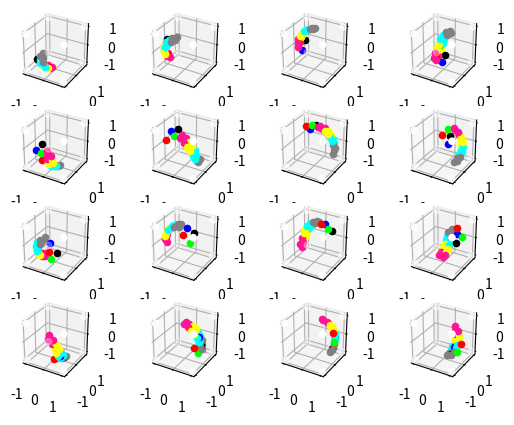

Reproduce this figure in Python.
import matplotlib.pyplot as plt
import math
import numpy as np

class vec2:
    def __init__(self, x, y = None):
        if y is None:
            self.x = x
            self.y = x
        else:
            self.x = x
            self.y = y

    def __add__(self, other):
        if isinstance(other, vec2):
            return vec2(self.x + other.x, self.y + other.y)
        else:
            return vec2(self.x + other, self.y + other)

    def __sub__(self, other):
        if isinstance(other, vec2):
            return vec2(self.x - other.x, self.y - other.y)
        else:
            return vec2(self.x - other, self.y - other)

    def __mul__(self, other):
        if isinstance(other, vec2):
            return vec2(self.x * other.x, self.y * other.y)
        else:
            return vec2(self.x * other, self.y * other)

    def __floordiv__(self, other):
        if isinstance(other, vec2):
            return vec2(self.x // other.x, self.y // other.y)
        else:
            return vec2(self.x // other, self.y // other)

    def __truediv__(self, other):
        if isinstance(other, vec2):
            return vec2(self.x / other.x, self.y / other.y)
        else:
            return vec2(self.x / other, self.y / other)

    def __str__(self):
        return f"vec2({self.x}, {self.y}))"

    def dot(self, other):
        return self.x * other.x + self.y * other.y

    def length(self):
        return math.sqrt(self.x ** 2 + self.y ** 2)

    def normalize(self):
        return self / self.length()

    def frac(self):
        x_i, x_f = math.modf(self.x)
        y_i, y_f = math.modf(self.y)
        return vec2(x_f, y_f)

class vec3(vec2):
    def __init__(self, x, y=None, z=None):
        super().__init__(x, y)
        if z is None:
            self.z = x
        else:
            self.z = z

    def length(self):
        return math.sqrt(self.x ** 2 + self.y ** 2 + self.z ** 2)
    
    def normalize(self):
        return self / self.length()

    def dot(self, other):
        return self.x * other.x + self.y * other.y + self.z * other.z

    def __truediv__(self, other):
        if isinstance(other, vec3):
            return vec3(self.x / other.x, self.y / other.y, self.z / other.z)
        else:
            return vec3(self.x / other, self.y / other, self.z / other)

    def __str__(self):
        return f"vec3({self.x}, {self.y}, {self.z})"


def index_to_uv_offset(idx, counts):
    s_idx = vec2(idx % counts.x, idx // counts.y) + 0.5 - vec2(counts.x * 0.5, 0.5 * counts.y)
    return s_idx / counts

def octahedral_unmap(uv):
    uv = uv.frac()
    uv = uv * 2 - 1
    v = vec3(uv.x, uv.y, 1 - abs(uv.x) - abs(uv.y))
    if v.z < 0:
        v.x = (1-abs(v.y))*math.copysign(1, v.x)
        v.y = (1-abs(v.x))*math.copysign(1, v.y)
    return v.normalize()

def direction(pos : vec2, cascade_id : int, num_cascades : int, resolution : vec2):
    probe_size = vec2(math.pow(2, cascade_id))
    probe_pos = pos / probe_size
    probe_center = probe_pos * probe_size + 0.5
    pos_in_probe = vec2(pos.x % probe_size.x, pos.y % probe_size.y)

    dir_count_per_pixel = 4*4

    uvs = []
    dirs = []
    for d in range(dir_count_per_pixel):
        dir_counts = vec2(math.sqrt(dir_count_per_pixel))
        dir_offset = index_to_uv_offset(d, dir_counts)
        uv_in_probe = (pos_in_probe + 0.5 + dir_offset) / probe_size
        uvs.append(uv_in_probe)
        direction = octahedral_unmap(uv_in_probe)
        dirs.append(direction)

    return uvs, dirs


def main():
    cascade_count = 5
    cascade_id = 1
    resolution = vec2(8, 8)
    probe_size = math.pow(2, cascade_id)
    for x in range(resolution.x):
        for y in range(resolution.y):
            pos = vec2(x, y)
            print(f"pos=({x}, {y})")
            uvs, dirs = direction(pos, cascade_id, cascade_count, resolution)
            uvr = np.array([[uv.x for uv in uvs[i:i+4]] for i in range(4)])
            uvg = np.array([[uv.y for uv in uvs[i:i+4]] for i in range(4)])
            dirsr = np.array([[d.x for d in dirs[i:i+4]] for i in range(4)])
            dirsg = np.array([[d.y for d in dirs[i:i+4]] for i in range(4)])
            dirsb = np.array([[d.z for d in dirs[i:i+4]] for i in range(4)])
            plt.imshow(uvr)
            #print(dirs)

    plt.show()

#main()
# positions_str = """
# 0, 0: (0.03, 0.03)
# 0, 0: (0.09, 0.03)
# 0, 0: (0.16, 0.03)
# 0, 0: (0.22, 0.03)
# 0, 0: (0.03, 0.09)
# 0, 0: (0.09, 0.09)
# 0, 0: (0.16, 0.09)
# 0, 0: (0.22, 0.09)
# 0, 0: (0.03, 0.16)
# 0, 0: (0.09, 0.16)
# 0, 0: (0.16, 0.16)
# 0, 0: (0.22, 0.16)
# 0, 0: (0.03, 0.22)
# 0, 0: (0.09, 0.22)
# 0, 0: (0.16, 0.22)
# 0, 0: (0.22, 0.22)
# 1, 0: (0.28, 0.03)
# 1, 0: (0.34, 0.03)
# 1, 0: (0.41, 0.03)
# 1, 0: (0.47, 0.03)
# 1, 0: (0.28, 0.09)
# 1, 0: (0.34, 0.09)
# 1, 0: (0.41, 0.09)
# 1, 0: (0.47, 0.09)
# 1, 0: (0.28, 0.16)
# 1, 0: (0.34, 0.16)
# 1, 0: (0.41, 0.16)
# 1, 0: (0.47, 0.16)
# 1, 0: (0.28, 0.22)
# 1, 0: (0.34, 0.22)
# 1, 0: (0.41, 0.22)
# 1, 0: (0.47, 0.22)
# 2, 0: (0.53, 0.03)
# 2, 0: (0.59, 0.03)
# 2, 0: (0.66, 0.03)
# 2, 0: (0.72, 0.03)
# 2, 0: (0.53, 0.09)
# 2, 0: (0.59, 0.09)
# 2, 0: (0.66, 0.09)
# 2, 0: (0.72, 0.09)
# 2, 0: (0.53, 0.16)
# 2, 0: (0.59, 0.16)
# 2, 0: (0.66, 0.16)
# 2, 0: (0.72, 0.16)
# 2, 0: (0.53, 0.22)
# 2, 0: (0.59, 0.22)
# 2, 0: (0.66, 0.22)
# 2, 0: (0.72, 0.22)
# 3, 0: (0.78, 0.03)
# 3, 0: (0.84, 0.03)
# 3, 0: (0.91, 0.03)
# 3, 0: (0.97, 0.03)
# 3, 0: (0.78, 0.09)
# 3, 0: (0.84, 0.09)
# 3, 0: (0.91, 0.09)
# 3, 0: (0.97, 0.09)
# 3, 0: (0.78, 0.16)
# 3, 0: (0.84, 0.16)
# 3, 0: (0.91, 0.16)
# 3, 0: (0.97, 0.16)
# 3, 0: (0.78, 0.22)
# 3, 0: (0.84, 0.22)
# 3, 0: (0.91, 0.22)
# 3, 0: (0.97, 0.22)
# 0, 1: (0.03, 0.28)
# 0, 1: (0.09, 0.28)
# 0, 1: (0.16, 0.28)
# 0, 1: (0.22, 0.28)
# 0, 1: (0.03, 0.34)
# 0, 1: (0.09, 0.34)
# 0, 1: (0.16, 0.34)
# 0, 1: (0.22, 0.34)
# 0, 1: (0.03, 0.41)
# 0, 1: (0.09, 0.41)
# 0, 1: (0.16, 0.41)
# 0, 1: (0.22, 0.41)
# 0, 1: (0.03, 0.47)
# 0, 1: (0.09, 0.47)
# 0, 1: (0.16, 0.47)
# 0, 1: (0.22, 0.47)
# 1, 1: (0.28, 0.28)
# 1, 1: (0.34, 0.28)
# 1, 1: (0.41, 0.28)
# 1, 1: (0.47, 0.28)
# 1, 1: (0.28, 0.34)
# 1, 1: (0.34, 0.34)
# 1, 1: (0.41, 0.34)
# 1, 1: (0.47, 0.34)
# 1, 1: (0.28, 0.41)
# 1, 1: (0.34, 0.41)
# 1, 1: (0.41, 0.41)
# 1, 1: (0.47, 0.41)
# 1, 1: (0.28, 0.47)
# 1, 1: (0.34, 0.47)
# 1, 1: (0.41, 0.47)
# 1, 1: (0.47, 0.47)
# 2, 1: (0.53, 0.28)
# 2, 1: (0.59, 0.28)
# 2, 1: (0.66, 0.28)
# 2, 1: (0.72, 0.28)
# 2, 1: (0.53, 0.34)
# 2, 1: (0.59, 0.34)
# 2, 1: (0.66, 0.34)
# 2, 1: (0.72, 0.34)
# 2, 1: (0.53, 0.41)
# 2, 1: (0.59, 0.41)
# 2, 1: (0.66, 0.41)
# 2, 1: (0.72, 0.41)
# 2, 1: (0.53, 0.47)
# 2, 1: (0.59, 0.47)
# 2, 1: (0.66, 0.47)
# 2, 1: (0.72, 0.47)
# 3, 1: (0.78, 0.28)
# 3, 1: (0.84, 0.28)
# 3, 1: (0.91, 0.28)
# 3, 1: (0.97, 0.28)
# 3, 1: (0.78, 0.34)
# 3, 1: (0.84, 0.34)
# 3, 1: (0.91, 0.34)
# 3, 1: (0.97, 0.34)
# 3, 1: (0.78, 0.41)
# 3, 1: (0.84, 0.41)
# 3, 1: (0.91, 0.41)
# 3, 1: (0.97, 0.41)
# 3, 1: (0.78, 0.47)
# 3, 1: (0.84, 0.47)
# 3, 1: (0.91, 0.47)
# 3, 1: (0.97, 0.47)
# 0, 2: (0.03, 0.53)
# 0, 2: (0.09, 0.53)
# 0, 2: (0.16, 0.53)
# 0, 2: (0.22, 0.53)
# 0, 2: (0.03, 0.59)
# 0, 2: (0.09, 0.59)
# 0, 2: (0.16, 0.59)
# 0, 2: (0.22, 0.59)
# 0, 2: (0.03, 0.66)
# 0, 2: (0.09, 0.66)
# 0, 2: (0.16, 0.66)
# 0, 2: (0.22, 0.66)
# 0, 2: (0.03, 0.72)
# 0, 2: (0.09, 0.72)
# 0, 2: (0.16, 0.72)
# 0, 2: (0.22, 0.72)
# 1, 2: (0.28, 0.53)
# 1, 2: (0.34, 0.53)
# 1, 2: (0.41, 0.53)
# 1, 2: (0.47, 0.53)
# 1, 2: (0.28, 0.59)
# 1, 2: (0.34, 0.59)
# 1, 2: (0.41, 0.59)
# 1, 2: (0.47, 0.59)
# 1, 2: (0.28, 0.66)
# 1, 2: (0.34, 0.66)
# 1, 2: (0.41, 0.66)
# 1, 2: (0.47, 0.66)
# 1, 2: (0.28, 0.72)
# 1, 2: (0.34, 0.72)
# 1, 2: (0.41, 0.72)
# 1, 2: (0.47, 0.72)
# 2, 2: (0.53, 0.53)
# 2, 2: (0.59, 0.53)
# 2, 2: (0.66, 0.53)
# 2, 2: (0.72, 0.53)
# 2, 2: (0.53, 0.59)
# 2, 2: (0.59, 0.59)
# 2, 2: (0.66, 0.59)
# 2, 2: (0.72, 0.59)
# 2, 2: (0.53, 0.66)
# 2, 2: (0.59, 0.66)
# 2, 2: (0.66, 0.66)
# 2, 2: (0.72, 0.66)
# 2, 2: (0.53, 0.72)
# 2, 2: (0.59, 0.72)
# 2, 2: (0.66, 0.72)
# 2, 2: (0.72, 0.72)
# 3, 2: (0.78, 0.53)
# 3, 2: (0.84, 0.53)
# 3, 2: (0.91, 0.53)
# 3, 2: (0.97, 0.53)
# 3, 2: (0.78, 0.59)
# 3, 2: (0.84, 0.59)
# 3, 2: (0.91, 0.59)
# 3, 2: (0.97, 0.59)
# 3, 2: (0.78, 0.66)
# 3, 2: (0.84, 0.66)
# 3, 2: (0.91, 0.66)
# 3, 2: (0.97, 0.66)
# 3, 2: (0.78, 0.72)
# 3, 2: (0.84, 0.72)
# 3, 2: (0.91, 0.72)
# 3, 2: (0.97, 0.72)
# 0, 3: (0.03, 0.78)
# 0, 3: (0.09, 0.78)
# 0, 3: (0.16, 0.78)
# 0, 3: (0.22, 0.78)
# 0, 3: (0.03, 0.84)
# 0, 3: (0.09, 0.84)
# 0, 3: (0.16, 0.84)
# 0, 3: (0.22, 0.84)
# 0, 3: (0.03, 0.91)
# 0, 3: (0.09, 0.91)
# 0, 3: (0.16, 0.91)
# 0, 3: (0.22, 0.91)
# 0, 3: (0.03, 0.97)
# 0, 3: (0.09, 0.97)
# 0, 3: (0.16, 0.97)
# 0, 3: (0.22, 0.97)
# 1, 3: (0.28, 0.78)
# 1, 3: (0.34, 0.78)
# 1, 3: (0.41, 0.78)
# 1, 3: (0.47, 0.78)
# 1, 3: (0.28, 0.84)
# 1, 3: (0.34, 0.84)
# 1, 3: (0.41, 0.84)
# 1, 3: (0.47, 0.84)
# 1, 3: (0.28, 0.91)
# 1, 3: (0.34, 0.91)
# 1, 3: (0.41, 0.91)
# 1, 3: (0.47, 0.91)
# 1, 3: (0.28, 0.97)
# 1, 3: (0.34, 0.97)
# 1, 3: (0.41, 0.97)
# 1, 3: (0.47, 0.97)
# 2, 3: (0.53, 0.78)
# 2, 3: (0.59, 0.78)
# 2, 3: (0.66, 0.78)
# 2, 3: (0.72, 0.78)
# 2, 3: (0.53, 0.84)
# 2, 3: (0.59, 0.84)
# 2, 3: (0.66, 0.84)
# 2, 3: (0.72, 0.84)
# 2, 3: (0.53, 0.91)
# 2, 3: (0.59, 0.91)
# 2, 3: (0.66, 0.91)
# 2, 3: (0.72, 0.91)
# 2, 3: (0.53, 0.97)
# 2, 3: (0.59, 0.97)
# 2, 3: (0.66, 0.97)
# 2, 3: (0.72, 0.97)
# 3, 3: (0.78, 0.78)
# 3, 3: (0.84, 0.78)
# 3, 3: (0.91, 0.78)
# 3, 3: (0.97, 0.78)
# 3, 3: (0.78, 0.84)
# 3, 3: (0.84, 0.84)
# 3, 3: (0.91, 0.84)
# 3, 3: (0.97, 0.84)
# 3, 3: (0.78, 0.91)
# 3, 3: (0.84, 0.91)
# 3, 3: (0.91, 0.91)
# 3, 3: (0.97, 0.91)
# 3, 3: (0.78, 0.97)
# 3, 3: (0.84, 0.97)
# 3, 3: (0.91, 0.97)
# 3, 3: (0.97, 0.97)"""
#
# def costheta_unmap(uv):
#     phi = uv.x * 2 * math.pi
#     theta = uv.y * math.pi
#     return (math.sin(phi) * math.sin(theta), math.cos(phi) * math.sin(theta), math.cos(theta))
#
# ex, ey in [-1,1]
def oct_decode(ex, ey):
    vx = abs(ex); vy = abs(ey)
    sdist = 1 - (vx + vy)
    r = 1 - abs(sdist)
    phi = (1 if r == 0 else (vy - vx) / r + 1) * math.pi / 4
    r2 = r * r
    z = math.copysign(1 - r2, sdist)
    cosp = math.copysign(math.cos(phi), ex)
    sinp = math.copysign(math.sin(phi), ey)
    rscl = r * math.sqrt(2 - r2)
    return (cosp * rscl, sinp * rscl, z)
#
# def frac(x):
#     return x - int(x)
# # ex, ey in [0,1]
# def oct_unmap(ex, ey):
#     ex = frac(ex); ey = frac(ey)
#     ex = 2 * ex - 1; ey = 2 * ey - 1
#     vx = ex; vy = ey; vz = 1 - abs(ex) - abs(ey)
#     if vz < 0:
#         vx = math.copysign(1-abs(vy), vx)
#         vy = math.copysign(1-abs(vx), vy)
#     l = math.sqrt(vx ** 2 + vy ** 2 + vz ** 2)
#     return (vx / l, vy / l, vz / l)
#
# pos_s = []
# for line in positions_str.split("\n"):
#     if not line: continue
#     p_id = (int(line[0]), int(line[3]))
#     p_s = line.index("(")
#     p_e = line.index(")")
#     p = list(map(float, line[p_s+1:p_e].split(",")))
#     c = list(map(lambda x: x/4, p_id))
#     pos_s.append((c, p))
#
# xs = [p[0] for _, p in pos_s]
# ys = [p[1] for _, p in pos_s]
# cols = [(c[0],c[1],0) for c, _ in pos_s]
# cols = [tuple(map(lambda x: x if x > 0 else -x, costheta_unmap(vec2(xs[i], ys[i])))) for i in range(len(xs))]
# cols = [tuple(map(lambda x: x if x > 0 else 0, oct_decode(xs[i] * 2 - 1, ys[i] * 2 - 1))) for i in range(len(xs))]
# cols2 = [tuple(map(lambda x: x if x > 0 else 0, oct_unmap(xs[i], ys[i]))) for i in range(len(xs))]
#
# fig, (ax1, ax2) = plt.subplots(2)
# ax1.scatter(xs, ys, c=cols)
# ax2.scatter(xs, ys, c=cols2)
# plt.show()



def idx2dir(d, dir_counts, pip, probe_size):
    offset = index_to_uv_offset(d, dir_counts)
    uv = (pip + 0.5 + offset) / probe_size
    uv = uv * 2 - 1
    return oct_decode(uv.x, uv.y)

def merge_targets(src_pos, probe_size, pip, d):
    ret = []
    ups = 2 * probe_size
    nup = src_pos // 2
    piup = vec2(src_pos.x % 2, src_pos.y % 2)
    uptl = nup - (vec2(1,1) - piup)
    ldi = (pip.x + pip.y * probe_size) * 4
    udi = ldi + d
    do = vec2(udi % ups, udi // ups)
    return uptl * ups + do
    # for i in range(4):
    #     offset = (vec2(0,0), vec2(1,0), vec2(0,1), vec2(1,1))[i]
    #     upid = uptl + offset
    #     upst = upid * ups
    #     st = upst + do
    #     ret.append(st)
    # return ret


def do_single_probe(cascade_idx):
    probe_size = 1 << (cascade_idx + 1)
    probe = [] # [[(t, [m;4]);4];ps*ps]
    for x in range(probe_size):
        for y in range(probe_size):
            pip = vec2(x, y)
            probe_dirs = []
            for d in range(4):
                direction = idx2dir(d, vec2(2,2), pip, probe_size)
                mt = merge_targets(vec2(824, 510), probe_size, pip, d)
                merge_dirs = [idx2dir(md, vec2(2,2), vec2(mt.x % (probe_size*2), mt.y % (probe_size*2)), probe_size*2) for md in range(4)]
                 
                probe_dirs.append((direction, merge_dirs))
            probe.append(probe_dirs)
    colors = ["red",      "lime",      "blue", "black", 
              "deeppink", "yellow",    "cyan", "grey"]
    fig = plt.figure()
    for g in range(probe_size*probe_size):
        ax = fig.add_subplot(probe_size, probe_size, 1+g, projection="3d")
        boundsx = (-1, -1, -1, -1,  1,  1,  1,  1)
        boundsy = (-1, -1,  1,  1, -1, -1,  1,  1)
        boundsz = (-1,  1, -1,  1, -1,  1, -1,  1)
        ax.scatter(boundsx, boundsy, boundsz, c="white")
        ax.set_aspect("equal")
        for d in range(4):
            target, merges = probe[g][d]
            ax.scatter(*target, c=colors[d])
            for m in merges:
                ax.scatter(*m, c=colors[d+4])
    
    plt.show()


do_single_probe(1)
